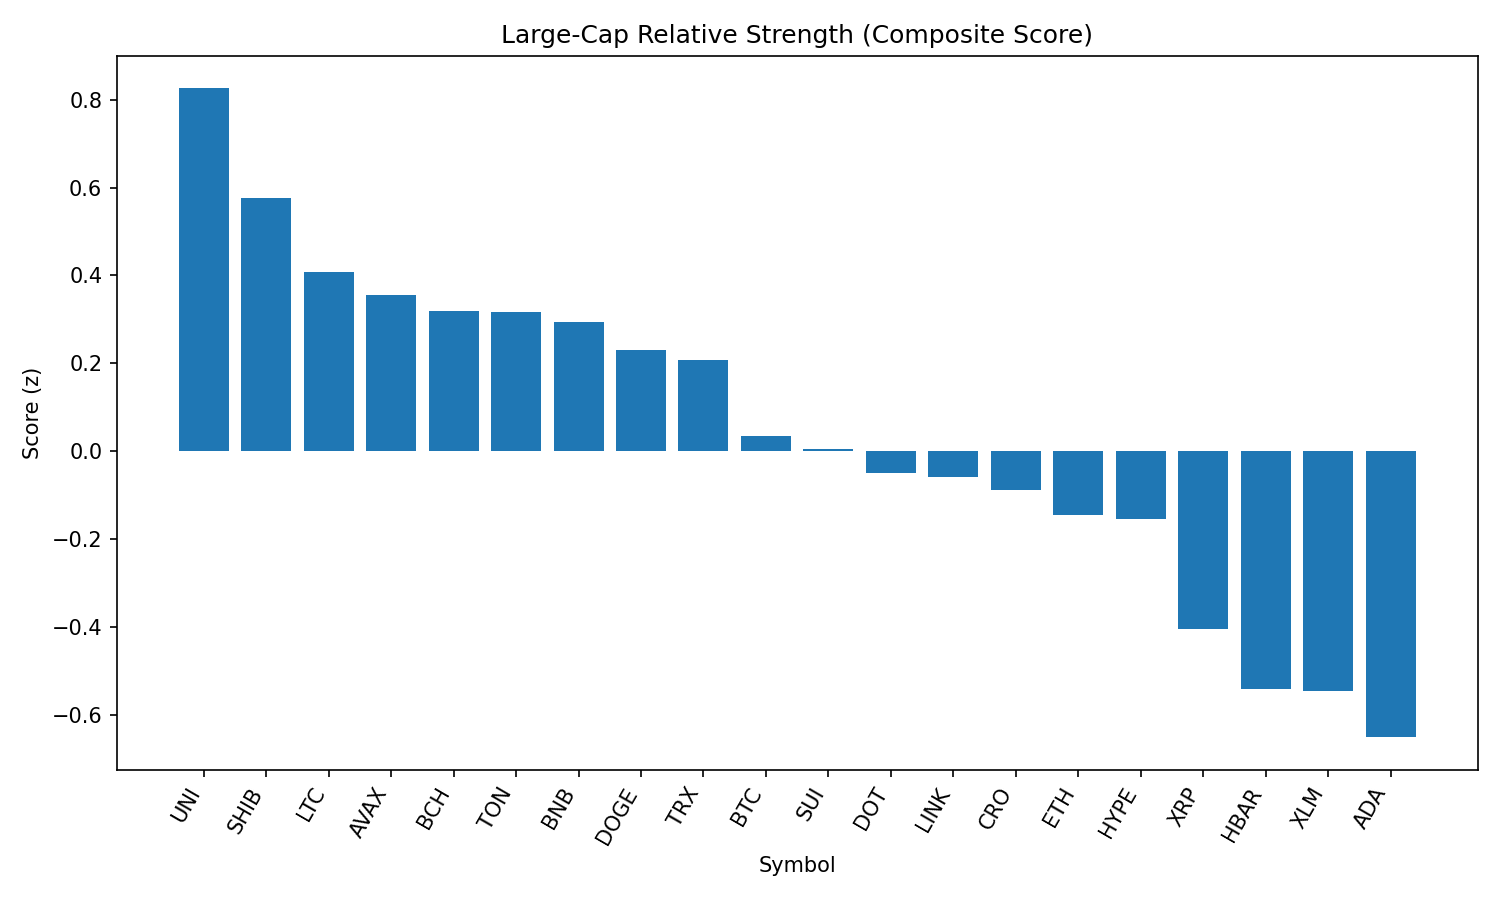

Source data for this figure (header and first rows):
rank, name, symbol, price, pct_1h, pct_24h, pct_7d, pct_1h_vs_btc, pct_24h_vs_btc, pct_7d_vs_btc, market_cap_rank, market_cap, volume_usd, score
1, Uniswap, UNI, 9.75, -0.01556, 1.686, -13.1, 0.009876, 3.33, -7.236, 34, 5861624045, 301135243, 0.8257
2, Shiba Inu, SHIB, 1.238e-05, -0.1712, 0.9662, -6.134, -0.1458, 2.61, -0.265, 30, 7295187682, 265346339, 0.5767
3, Litecoin, LTC, 110.4, -0.03203, 0.0603, -9.07, -0.006595, 1.704, -3.202, 27, 8417593795, 515468848, 0.409
4, Avalanche, AVAX, 23.71, 0.1783, -0.7464, -7.967, 0.2038, 0.8978, -2.099, 23, 10017385236, 583286835, 0.3546
5, Bitcoin Cash, BCH, 534.8, -0.0714, -0.1724, -8.745, -0.04596, 1.472, -2.876, 21, 10657985858, 204527655, 0.3194
6, Toncoin, TON, 3.08, -0.2734, 0.3438, -8.044, -0.248, 1.988, -2.176, 29, 7916918026, 154328563, 0.317
7, BNB, BNB, 858.2, -0.2702, 0.09491, -3.406, -0.2447, 1.739, 2.462, 5, 119528807982, 1228178459, 0.2939
8, Dogecoin, DOGE, 0.2156, 0.06285, -0.8791, -8.777, 0.08828, 0.7651, -2.908, 9, 32512973199, 2060018819, 0.2301
9, TRON, TRX, 0.3395, -0.352, 0.08446, -6.001, -0.3266, 1.729, -0.1329, 10, 32136890314, 962387062, 0.2084
10, Bitcoin, BTC, 108509, -0.02544, -1.644, -5.869, 0.0, 0.0, 0.0, 1, 2161225912668, 47940389586, 0.03543
11, Sui, SUI, 3.31, -0.4216, -0.3049, -11.49, -0.3962, 1.339, -5.62, 19, 11624904663, 1251147220, 0.005613
12, Polkadot, DOT, 3.78, -0.1428, -1.356, -8.349, -0.1174, 0.2878, -2.481, 35, 5760316422, 306182766, -0.0495
13, Chainlink, LINK, 23.29, -0.1343, -1.393, -9.155, -0.1089, 0.2509, -3.287, 13, 15824786569, 1262507886, -0.05822
14, Cronos, CRO, 0.3092, -2.474, 1.353, 100.7, -2.448, 2.997, 106.6, 22, 10357016816, 823191505, -0.08913
15, Ethereum, ETH, 4374, -0.4378, -1.137, -7.15, -0.4124, 0.5072, -1.282, 2, 528281999862, 34280968974, -0.144
16, Hyperliquid, HYPE, 43.54, 0.1081, -2.683, -0.1208, 0.1336, -1.039, 5.748, 18, 11810702631, 284696591, -0.1539
17, XRP, XRP, 2.8, -0.1229, -2.79, -7.922, -0.09741, -1.146, -2.054, 4, 166725652253, 6898447556, -0.4054
18, Hedera, HBAR, 0.2249, -0.3205, -2.65, -9.773, -0.2951, -1.006, -3.905, 24, 9551904999, 269419909, -0.5417
19, Stellar, XLM, 0.3558, -0.4984, -2.061, -13.74, -0.473, -0.4172, -7.869, 20, 11180593136, 307182937, -0.5468
20, Cardano, ADA, 0.8186, -1.046, -1.085, -10.19, -1.02, 0.5593, -4.326, 11, 29944595176, 1536660582, -0.6509
21, Solana, SOL, 201.6, -0.3892, -4.52, -0.247, -0.3638, -2.876, 5.622, 6, 109069913613, 10131642236, -0.996
